Run: headless pygame with SDL's dummy video driver; simulated clock (each Clock.tick advances the game by its frame time, no real sleeping); random seed 0; keys injected as events and as key.get_pressed() state; mouse plan: one left click at the window centre at the start of phase 2, then a move to the lower-right quarter at the start of phase 3.
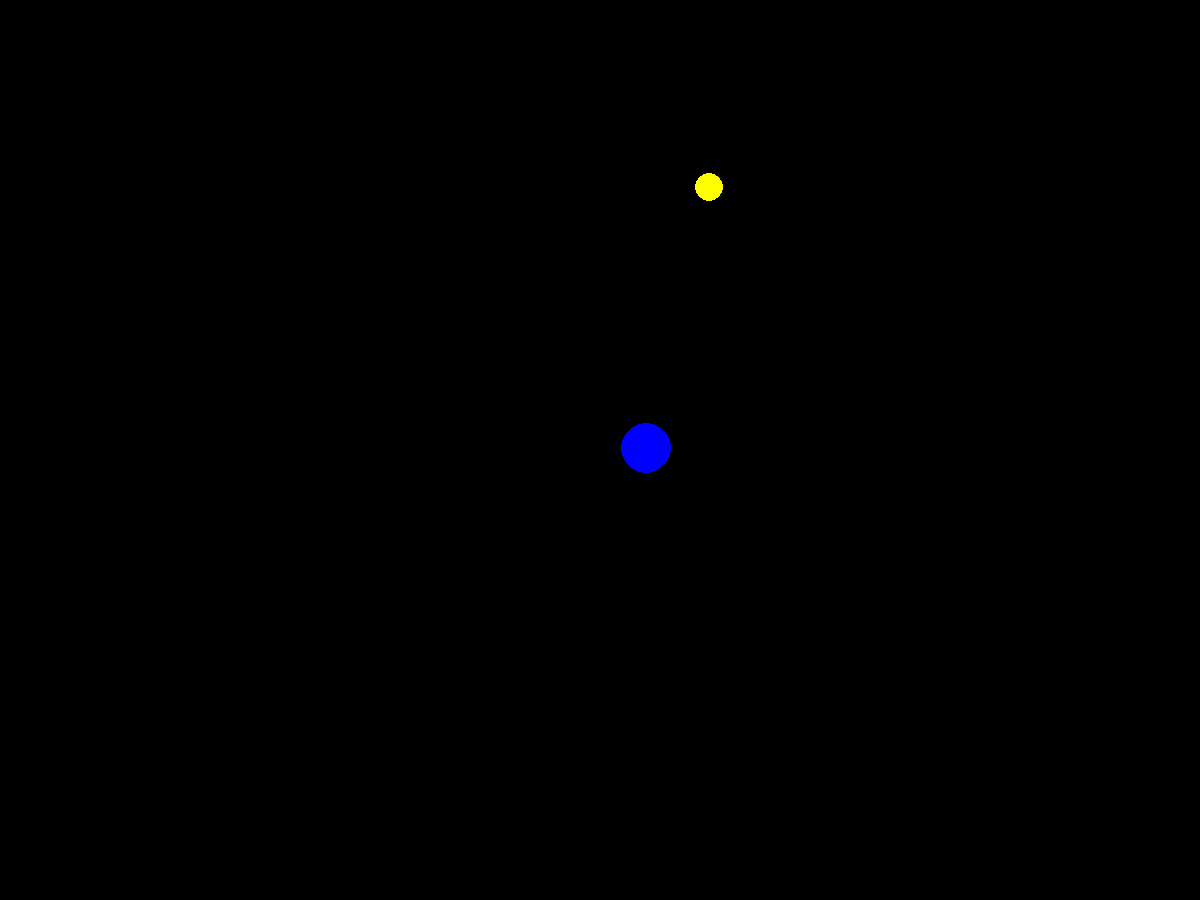
Frame 1 of 4 · flips 1–60 · no input
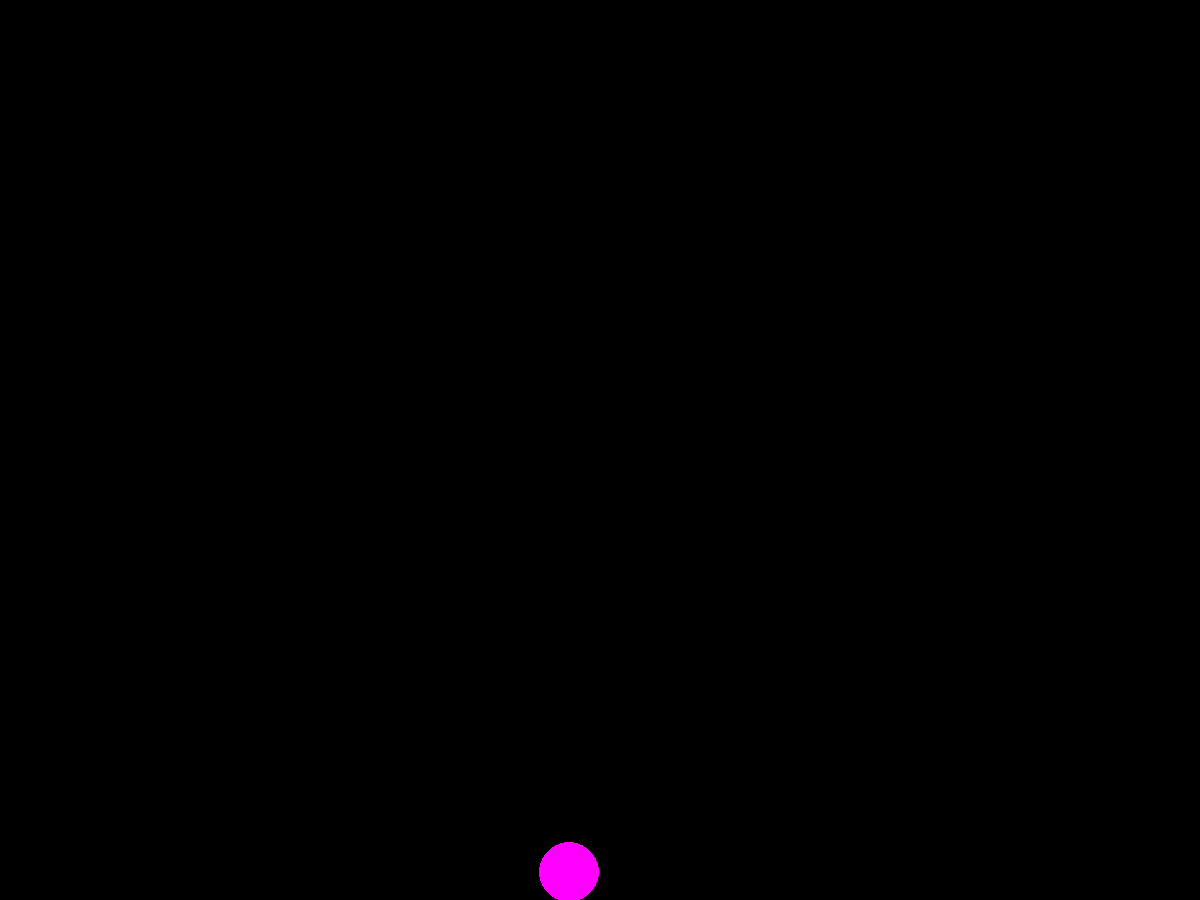
Frame 2 of 4 · flips 61–180 · clicked the window centre · tapped SPACE, RETURN · held RIGHT (→), D
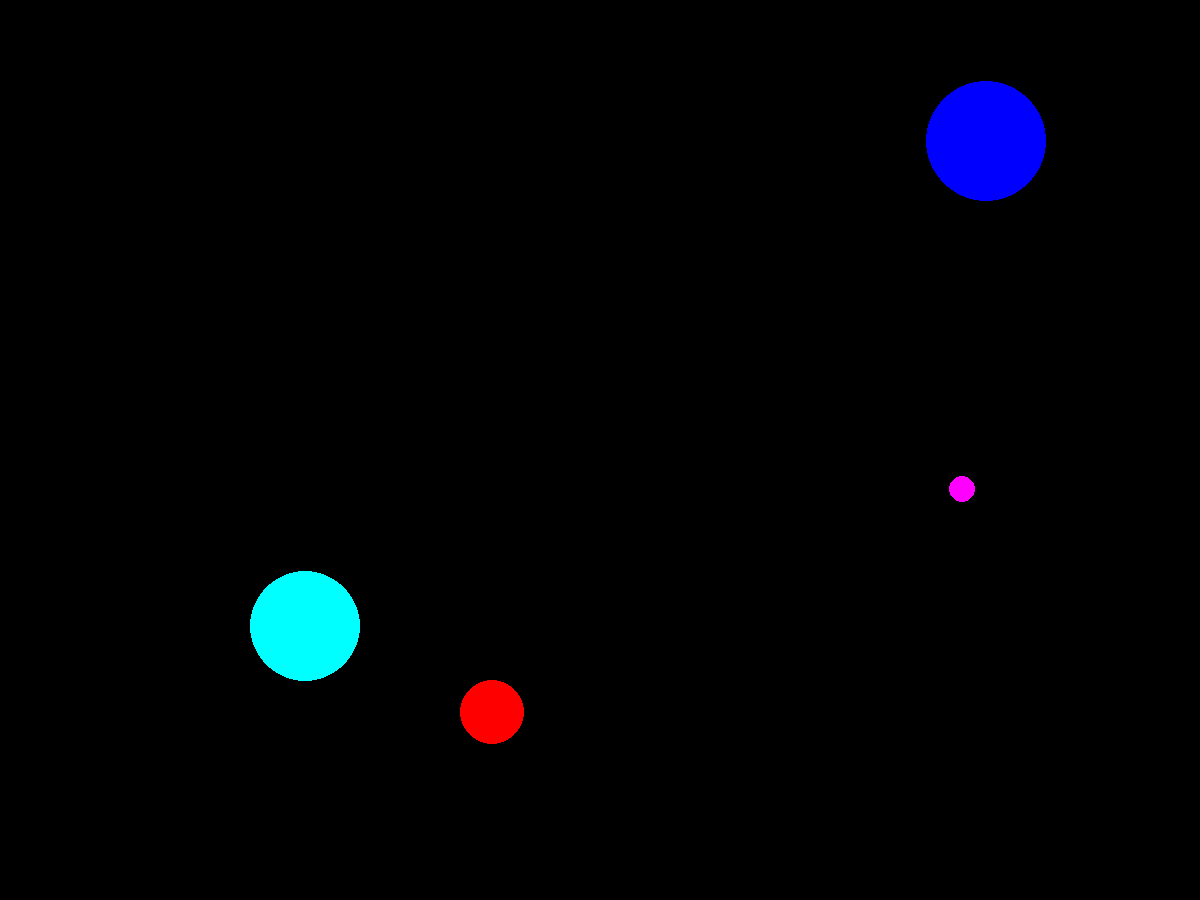
Frame 3 of 4 · flips 181–300 · moved the mouse to the lower-right quarter · held DOWN (↓), S
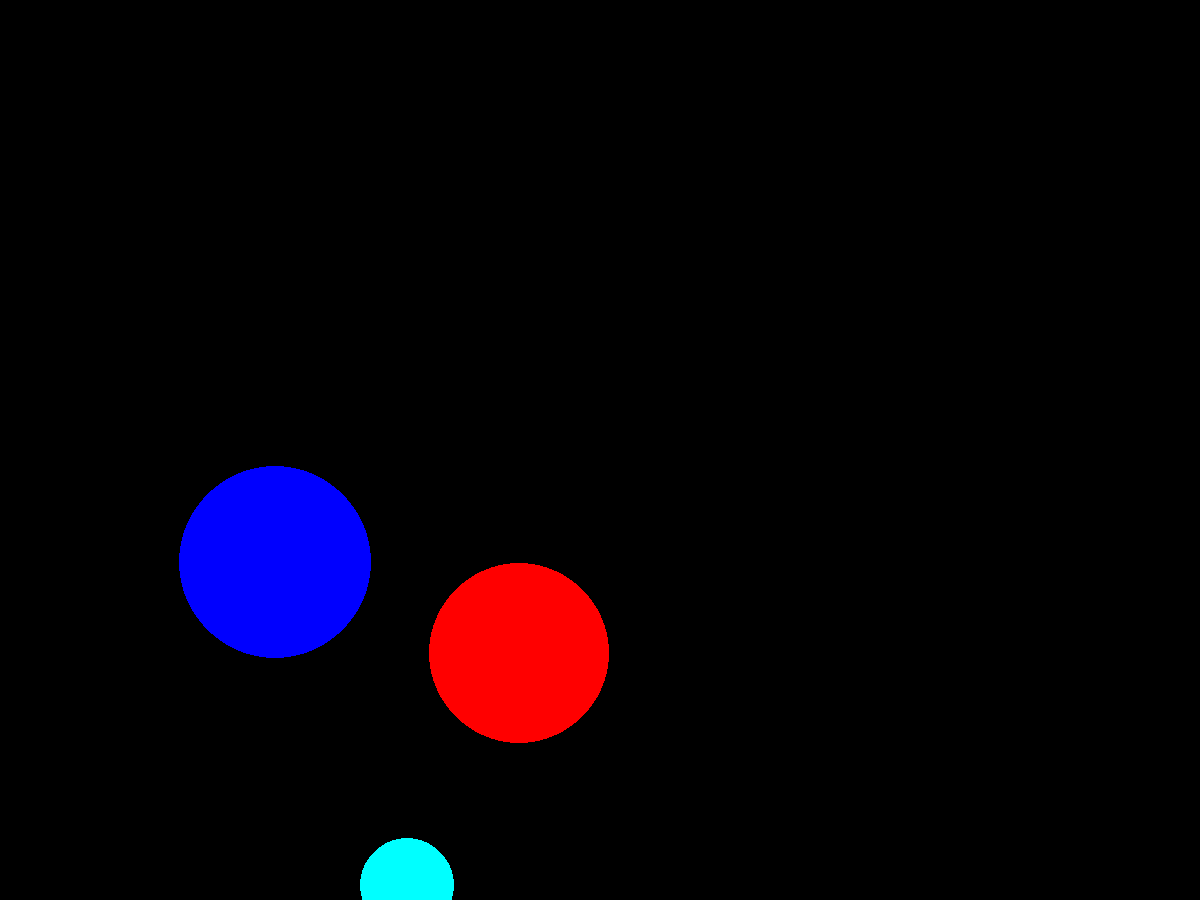
Frame 4 of 4 · flips 301–420 · held LEFT (←), A, UP (↑), W

The pygame program that drew these frames:

import pygame
from pygame.draw import *
from random import randint
import math
pygame.init()

FPS = 1
screen = pygame.display.set_mode((1200, 900))

RED = (255, 0, 0)
BLUE = (0, 0, 255)
YELLOW = (255, 255, 0)
GREEN = (0, 255, 0)
MAGENTA = (255, 0, 255)
CYAN = (0, 255, 255)
BLACK = (0, 0, 0)
COLORS = [RED, BLUE, YELLOW, GREEN, MAGENTA, CYAN]
points = 0
def new_ball():
    '''
    Рисует новый шарик.
    x, y - координаты центра шарика на экране, являющиеся случайными целыми числами.
    r - радиус шарика, являющийся случайным целым числом.
    N - количество шариков, одновременно находящихся на экране, являющееся случайным числом.
    color - цвет шарика, который произвольно выбирается из массива цветов, созданного ранее,
            заданный в формате, подходящем для pygame.Color.
    v - скорость шарика
    '''
    global x, y, r, N, A, v, phi, color
    N = randint(1, 4)
    A=[]
    for i in range (N):
        x = randint(100, 1100)
        y = randint(100, 900)
        r = randint(10, 100)
        v = randint(1,5)
        phi = randint(0, 3) * math.pi/6
        A.append((x,y,r))
        color = COLORS[randint(0, 5)]
        circle(screen, color, (x, y), r)

#def motion():
    #for i in range (N):


def score():
    '''
    Производит подсчет очков игрока.
    m_points - промежуточное значение счёта игрока, которое выводится на экран при каждом попадании
    points - счёт игрока, который выводится в конце игрового сеанса
    A - массив списков, каждый из которых вида [x, y, r] - координаты центра шарика и его радиус
    '''
    global points
    m_points = 0
    for i in range(N):
        if ((A[i][0]-pygame.mouse.get_pos()[0])**2 + (A[i][1]-pygame.mouse.get_pos()[1])**2) <= A[i][2]**2:
            m_points += 1
    points += m_points
    print('+', m_points)
    m_points = 0



pygame.display.update()
clock = pygame.time.Clock()
finished = False

while not finished:
    clock.tick(FPS)
    for event in pygame.event.get():
        if event.type == pygame.QUIT:
            finished = True
            print('Итого очков: ', points)
        elif event.type == pygame.MOUSEBUTTONDOWN:
                score()

    new_ball()
    pygame.time.delay(100)
    pygame.display.update()
    screen.fill(BLACK)

pygame.quit()
